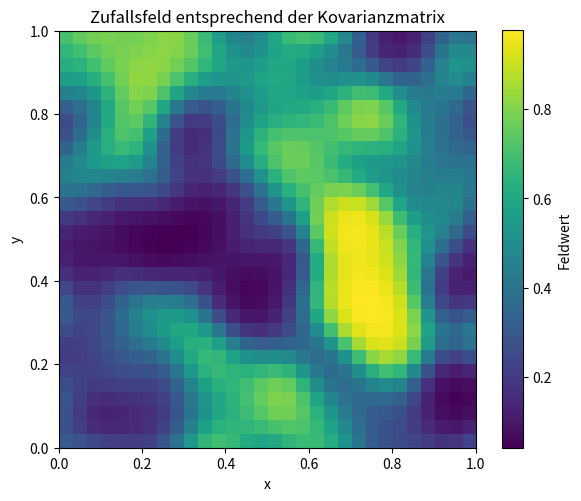
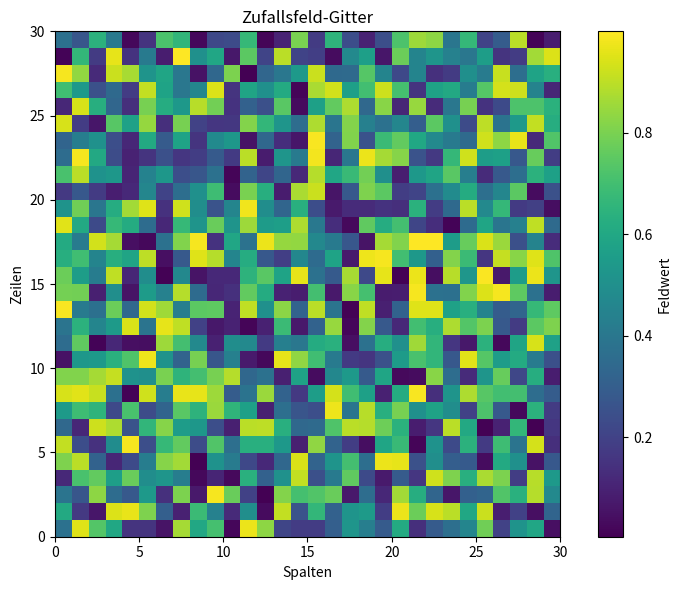

Here is the Python script that generated these plots, in order:
'''
# cholesky.py
# Dieses Modul generiert Zufallsfelder auf einem 2D-Gitter unter Verwendung einer Kovarianzmatrix, 
# die durch eine Gaußsche Korrelationsfunktion definiert ist. Es beinhaltet Funktionen zur 
# Erstellung von Meshgrids, zur Berechnung von Korrelationsmatrizen, zur Erzeugung von Zufallsfeldern 
# mittels Cholesky-Zerlegung sowie zur Visualisierung und Manipulation der Felder.
#
# Hauptfunktionen:
# - corr_function: Berechnet die Gaußsche Korrelationsfunktion zwischen zwei Punkten.
# - sigmoid: Wendet die Sigmoidfunktion auf einen Wert oder ein Array an.
# - create_meshgrid: Erstellt ein 2D-Gitter als Liste von Dictionaries mit Zellinformationen.
# - generate_random_field: Erzeugt ein Zufallsfeld auf dem Gitter.
# - print_grid: Gibt das Gitter mit den Feldwerten formatiert aus.
# - plot_grid: Visualisiert das Zufallsfeld als Heatmap.
# - update_cell: Aktualisiert den Wert einer bestimmten Zelle im Gitter.
#
# Typische Anwendungsfälle:
# - Simulation von Zufallsfeldern mit vorgegebener Kovarianzstruktur (z.B. für Geostatistik, Bildverarbeitung).
# - Visualisierung und Analyse von Zufallsfeldern.
# - Interaktive Manipulation einzelner Zellen im Gitter.
#
# Abhängigkeiten:
# - numpy
# - matplotlib
# - math
#
# Autor: toni
# Datum: 2025-06-02
# Last Modified: 2025-06-11
'''

from math import exp
import numpy as np

# meshgrid_30x30.py
#%%

def corr_function(x1, y1, x2, y2):
    """
        soll abhaengen von x1,y1 und x2 x2,y2
        muss positiv definit sein 
        Gaussglocke
    """
    sigma = 0.1  # Standard deviation
    dist_sq = (x1 - x2) ** 2 + (y1 - y2) ** 2
    return exp(-dist_sq / (2 * sigma ** 2))

def sigmoid(z):
    return 1 / (1 + np.exp(-z))
#%%
x_vals = np.linspace(0, 1, 30)
y_vals = np.linspace(0, 1, 30)
X, Y = np.meshgrid(x_vals, y_vals)
# meshgrid erzeugt ein 2D-Gitter von Punkten
# X und Y sind 2D-Arrays, die die x- und y-Koordinaten der Punkte enthalten
# X[i, j] gibt die x-Koordinate des Punktes in der i-ten Zeile und j-ten Spalte an
# Y[i, j] gibt die y-Koordinate des Punktes in der i-ten Zeile und j-ten Spalte an

ravelled_X = X.ravel()
ravelled_Y = Y.ravel()

Cova_matrix = np.zeros((len(ravelled_X), len(ravelled_Y)))
for i in range(len(ravelled_X)):
    for j in range(len(ravelled_Y)):
        Cova_matrix[i, j] = corr_function(ravelled_X[i], ravelled_Y[i], ravelled_X[j], ravelled_Y[j])

#zufallsrasuch bild das unserer korrelationsmatrix entspricht

#%%
# Cholesky Zerlegung um Zufallsfeld zu generieren

# L = np.linalg.cholesky(Cova_matrix)
L = np.linalg.cholesky(Cova_matrix + 1e-10 * np.eye(Cova_matrix.shape[0]))

#%%
random_vector = np.random.randn(Cova_matrix.shape[0])
# Erzeuge ein zufälliges Feld, das der Kovarianzmatrix entspricht

random_field = L @ random_vector

random_field_image = random_field.reshape(X.shape)

random_field_image_sigmoid = sigmoid(random_field_image)

#%%

import matplotlib.pyplot as plt

plt.figure(figsize=(6, 5))
plt.imshow(random_field_image_sigmoid, cmap='viridis', origin='lower', extent=[0, 1, 0, 1])
plt.colorbar(label='Feldwert')
plt.title('Zufallsfeld entsprechend der Kovarianzmatrix')
plt.xlabel('x')
plt.ylabel('y')
plt.tight_layout()
plt.show()

#%%

def create_meshgrid(rows=30, cols=30):
    grid = []
    for y in range(rows):
        row = []
        for x in range(cols):
            cell = {
                "x": x,
                "y": y,
                "occupied": False,
                "type": None
            }
            row.append(cell)
        grid.append(row)
    return grid

picutre1 = create_meshgrid()


#%%
np.random.seed(42)  # Setze den Zufallszahlengenerator für Reproduzierbarkeit

# %%
def generate_random_field(rows=30, cols=30):
    grid = create_meshgrid(rows, cols)
    for y in range(rows):
        for x in range(cols):
            grid[y][x]["value"] = np.random.rand()  # Zufälliger Wert zwischen 0 und 1
    return grid
random_field_grid = generate_random_field()
# %%
def print_grid(grid):
    for row in grid:
        print(" | ".join(f"{cell['value']:.2f}" for cell in row))
print_grid(random_field_grid)
# %%
def plot_grid(grid):
    rows = len(grid)
    cols = len(grid[0])
    values = np.array([[cell['value'] for cell in row] for row in grid])
    
    plt.figure(figsize=(8, 6))
    plt.imshow(values, cmap='viridis', origin='lower', extent=[0, cols, 0, rows])
    plt.colorbar(label='Feldwert')
    plt.title('Zufallsfeld-Gitter')
    plt.xlabel('Spalten')
    plt.ylabel('Zeilen')
    plt.tight_layout()
    plt.show()
plot_grid(random_field_grid)
# %%
def update_cell(grid, x, y, value):
    if 0 <= x < len(grid[0]) and 0 <= y < len(grid):
        grid[y][x]["value"] = value
    else:
        print("Ungültige Koordinaten")
# Beispiel: Aktualisiere die Zelle bei (5, 5) auf den Wert 0.8
update_cell(random_field_grid, 5, 5, 0.8)
# %%
